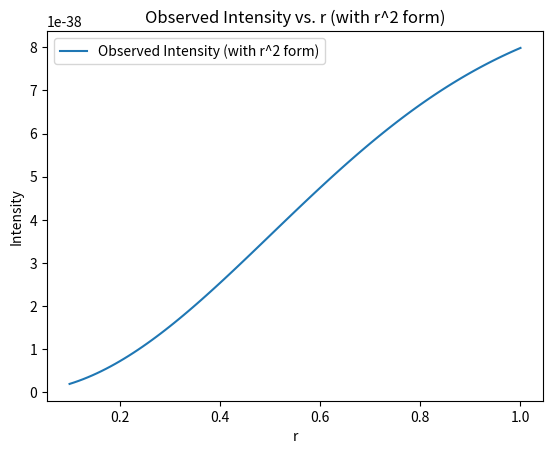
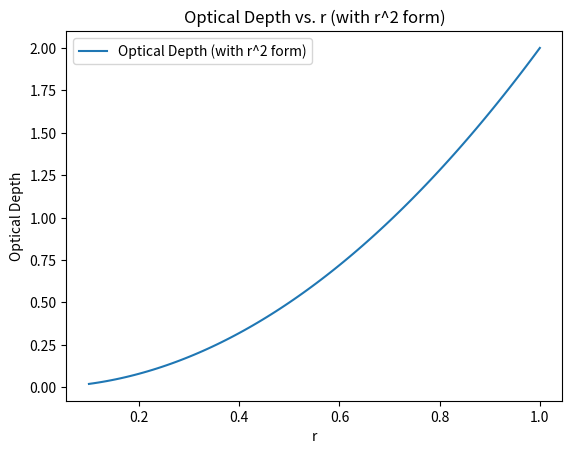
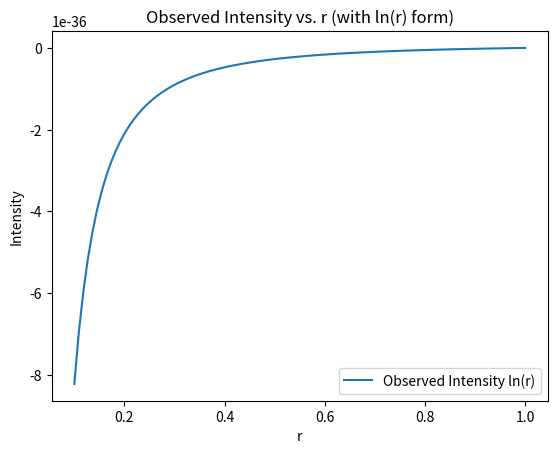
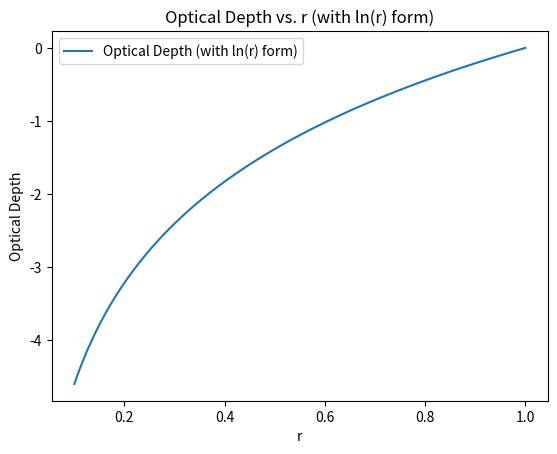

These figures' Python source, in order:
import numpy as np
import matplotlib.pyplot as plt

# Define length of the system
L = 1.0

# Define range of r values
r_values = np.linspace(0.1 * L, L, 100)

# Define reference coefficients
alpha0 = 1.0
sigma0 = 1.0

# Define the Planck function B_nu for a blackbody
def B_nu(nu, T):
    h = 6.626e-34  # Planck's constant (J s)
    c = 3.0e8      # Speed of light (m/s)
    k = 1.381e-23  # Boltzmann constant (J/K)
    return 2 * h * nu**3 / c**2 / (np.exp(h * nu / (k * T)) - 1)

# Solve the radiative transfer equation numerically for r^2 variation
I_nu_r2 = np.zeros_like(r_values)
tau_r2 = np.zeros_like(r_values)
I_nu_ln = np.zeros_like(r_values)
tau_ln = np.zeros_like(r_values)

for i, r in enumerate(r_values):
    # For r^2 variation
    alpha_nu_r2 = alpha0 * r**2
    sigma_nu_r2 = sigma0 * r**2
    
    # For ln(r) variation
    alpha_nu_ln = alpha0 * np.log(r)
    sigma_nu_ln = sigma0 * np.log(r)
    
    # Define a step size ds
    ds = 0.01
    
    # Initialize variables for r^2 variation
    I_nu_r2_val = 0.0
    tau_nu_r2 = 0.0
    
    # Initialize variables for ln(r) variation
    I_nu_ln_val = 0.0
    tau_nu_ln = 0.0
    
    # Define the range of s from 0 to L
    s_values = np.arange(0, L, ds)
    
    # Iterate over s values and integrate the radiative transfer equation for r^2 variation
    for s in s_values:
        dI_nu_ds_r2 = -alpha_nu_r2 * (I_nu_r2_val - B_nu(nu=1.0, T=300)) - sigma_nu_r2 * (I_nu_r2_val - B_nu(nu=1.0, T=300))
        dtau_nu_ds_r2 = alpha_nu_r2 + sigma_nu_r2
        
        I_nu_r2_val += dI_nu_ds_r2 * ds
        tau_nu_r2 += dtau_nu_ds_r2 * ds
    
    # Iterate over s values and integrate the radiative transfer equation for ln(r) variation
    for s in s_values:
        dI_nu_ds_ln = -alpha_nu_ln * (I_nu_ln_val - B_nu(nu=1.0, T=300)) - sigma_nu_ln * (I_nu_ln_val - B_nu(nu=1.0, T=300))
        dtau_nu_ds_ln = alpha_nu_ln + sigma_nu_ln
        
        I_nu_ln_val += dI_nu_ds_ln * ds
        tau_nu_ln += dtau_nu_ds_ln * ds
    
    # Assign values for r^2 variation
    I_nu_r2[i] = I_nu_r2_val
    tau_r2[i] = tau_nu_r2
    
    # Assign values for ln(r) variation
    I_nu_ln[i] = I_nu_ln_val
    tau_ln[i] = tau_nu_ln

# Plot observed intensity and optical depth as functions of r for r^2 variation
plt.figure()
plt.plot(r_values, I_nu_r2, label='Observed Intensity (with r^2 form)')
plt.xlabel('r')
plt.ylabel('Intensity')
plt.title('Observed Intensity vs. r (with r^2 form)')
plt.legend()

plt.figure()
plt.plot(r_values, tau_r2, label='Optical Depth (with r^2 form)')
plt.xlabel('r')
plt.ylabel('Optical Depth')
plt.title('Optical Depth vs. r (with r^2 form)')
plt.legend()

# Plot observed intensity and optical depth as functions of r for ln(r) variation
plt.figure()
plt.plot(r_values, I_nu_ln, label='Observed Intensity ln(r)')
plt.xlabel('r')
plt.ylabel('Intensity')
plt.title('Observed Intensity vs. r (with ln(r) form)')
plt.legend()

plt.figure()
plt.plot(r_values, tau_ln, label='Optical Depth (with ln(r) form)')
plt.xlabel('r')
plt.ylabel('Optical Depth')
plt.title('Optical Depth vs. r (with ln(r) form)')
plt.legend()

plt.show()
